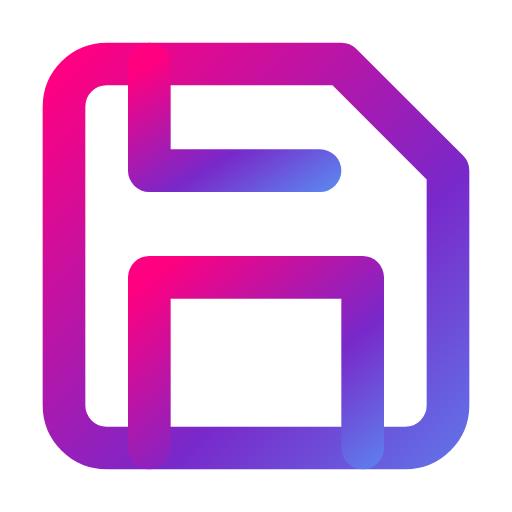
t = 0.00 s
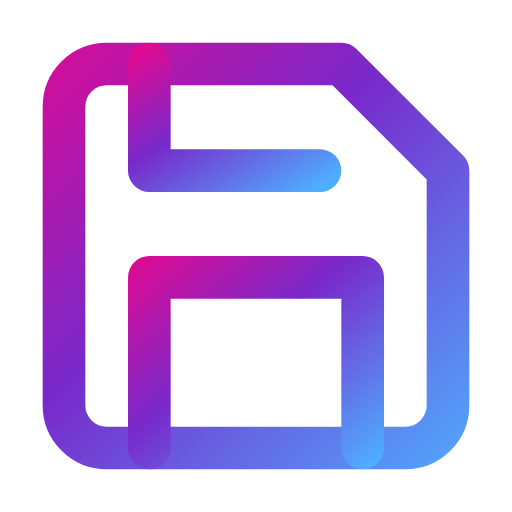
t = 0.50 s
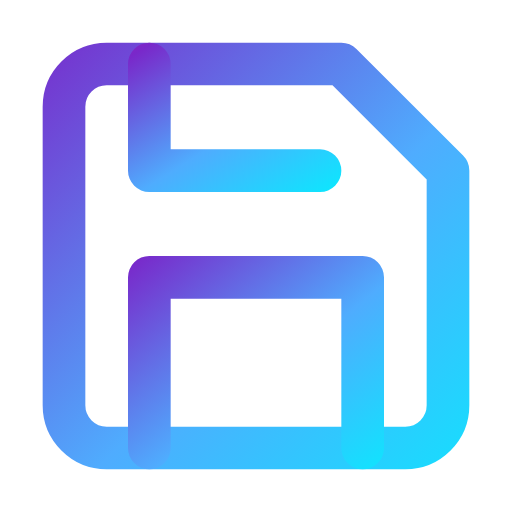
t = 1.50 s
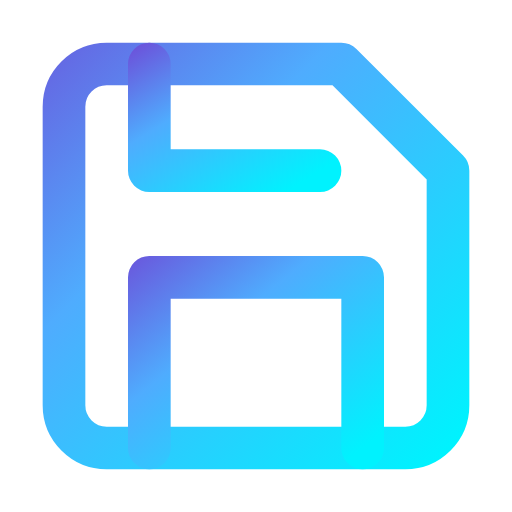
t = 2.00 s
t = 2.50 s: frame unchanged from t = 1.50 s, image omitted
t = 3.50 s: frame unchanged from t = 0.50 s, image omitted

The animated SVG that drew these frames (rendered in a browser with its animation timeline set to each time). Animation: 4 SMIL elements (animate=4); one cycle of 4.00 s, repeats indefinitely.

<svg xmlns="http://www.w3.org/2000/svg" viewBox="0 0 24 24" fill="none" stroke="currentColor" stroke-width="2" stroke-linecap="round" stroke-linejoin="round" id="holo-save">
  <defs>
    <linearGradient id="grad-save" x1="0%" y1="0%" x2="200%" y2="200%">
      <stop offset="0%" stop-color="#FF0080" />
      <stop offset="33%" stop-color="#7928CA" />
      <stop offset="66%" stop-color="#4facfe" />
      <stop offset="100%" stop-color="#00f2fe" />
      <animate attributeName="x1" values="0%;-100%;0%" dur="4s" repeatCount="indefinite" />
      <animate attributeName="y1" values="0%;-100%;0%" dur="4s" repeatCount="indefinite" />
      <animate attributeName="x2" values="200%;100%;200%" dur="4s" repeatCount="indefinite" />
      <animate attributeName="y2" values="200%;100%;200%" dur="4s" repeatCount="indefinite" />
    </linearGradient>
  </defs>
  <style>
    #holo-save * {
      stroke: url(#grad-save);
      stroke-width: 2;
      stroke-linecap: round;
      stroke-linejoin: round;
      fill: none;
    }
  </style><path d="M19 21H5a2 2 0 0 1-2-2V5a2 2 0 0 1 2-2h11l5 5v11a2 2 0 0 1-2 2z"/><polyline points="17 21 17 13 7 13 7 21"/><polyline points="7 3 7 8 15 8"/></svg>
